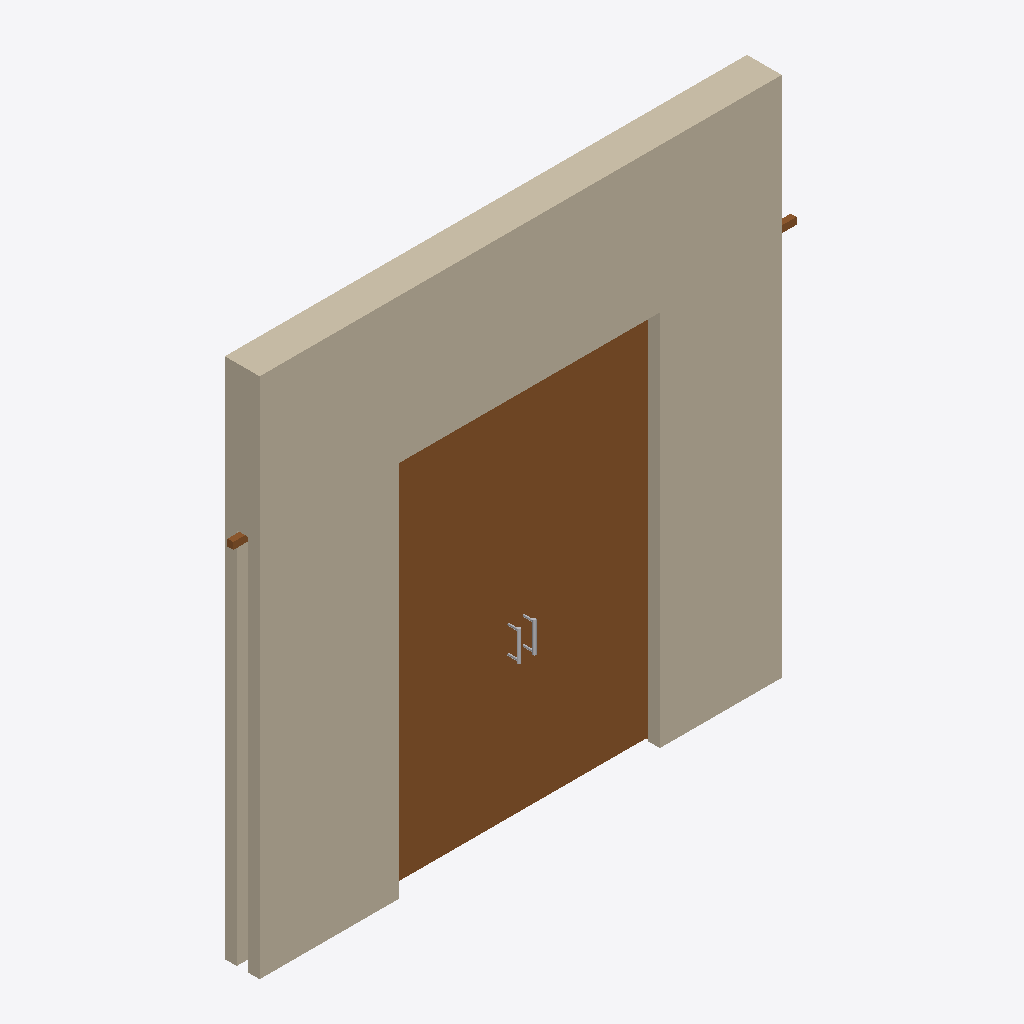
Isometric view of an IFC building model (IFC-SPF (STEP), schema IFC2X3, length unit foot), seen from the south-west, elements coloured by IFC class: 3 doors (brown), 2 other elements (light grey), 1 wall (beige).
Extent 3.3 m × 0.2 m × 3.0 m (x, y, z). Storeys (1): Level 1 at 0.00 m. Elements (8): 4 IfcBuildingElementProxy, 3 IfcDoor, 1 IfcWallStandardCase.

HEADER;
FILE_DESCRIPTION(('ViewDefinition [CoordinationView_V2.0]'),'2;1');
FILE_NAME('Project Number','2021-10-20T11:08:46',(''),(''),'The EXPRESS Data Manager Version 5.02.0100.07 : 28 Aug 2013','20160225_1515(x64) - Exporter 17.0.416.0 - Alternate UI 17.12.14.0','');
FILE_SCHEMA(('IFC2X3'));
ENDSEC;
DATA;
#108=IFCPROJECT('3RItJEBLvBfxFE1QX4LB9$',#41,'Project Number',$,$,'Project Name','Project Status',(#100),#95);
#7745=IFCSITE('3RItJEBLvBfxFE1QX4LB9z',#41,'Default',$,'',#7744,$,$,.ELEMENT.,$,$,$,$,$);
#118=IFCBUILDING('3RItJEBLvBfxFE1QX4LB9_',#41,'',$,$,#32,$,'',.ELEMENT.,$,$,$);
#151=IFCBUILDINGSTOREY('3RItJEBLvBfxFE1QYxgqpi',#41,'Level 1',$,$,#150,$,'Level 1',.ELEMENT.,0.0);
#199=IFCWALLSTANDARDCASE('3aRZ5QtkH7R8vdhzxXDreJ',#41,'Basic Wall:Generic - 8":255970',$,'Basic Wall:Generic - 8":1836',#168,#195,'255970');
#6548=IFCDOOR('3aRZ5QtkH7R8vdhzxXCFTC',#41,'DoorLeaf_SolidWood:Solid Wood:281277',$,'Solid Wood',#6547,#6542,'281277',6.96719160105008,2.6968503937008);
#5288=IFCDOOR('3aRZ5QtkH7R8vdhzxXCFTB',#41,'DoorLeaf_SolidWood:Solid Wood:281274',$,'Solid Wood',#5287,#5282,'281274',6.96719160105008,2.6968503937008);
#5203=IFCDOOR('3aRZ5QtkH7R8vdhzxXCFT9',#41,'Sliding_Door-HAWA-Junior_80-Z_Pocket-Symmetric:Hawa Symmetric Junior 80/Z-Pocket:281272',$,'Hawa Symmetric Junior 80/Z-Pocket',#7977,#5197,'281272',7.22637795275592,10.7874015748032);
#7734=IFCBUILDINGELEMENTPROXY('3aRZ5QtkH7R8vdhzxXCFTE',#41,'Hardware-Generic_Pull:Hardware-Generic_Pull:281279',$,'Hardware-Generic_Pull',#7733,#7728,'281279',$);
#6492=IFCBUILDINGELEMENTPROXY('3aRZ5QtkH7R8vdhzxXCFTD',#41,'Hardware-Generic_Pull:Hardware-Generic_Pull:281276',$,'Hardware-Generic_Pull',#6491,#6486,'281276',$);
ENDSEC;